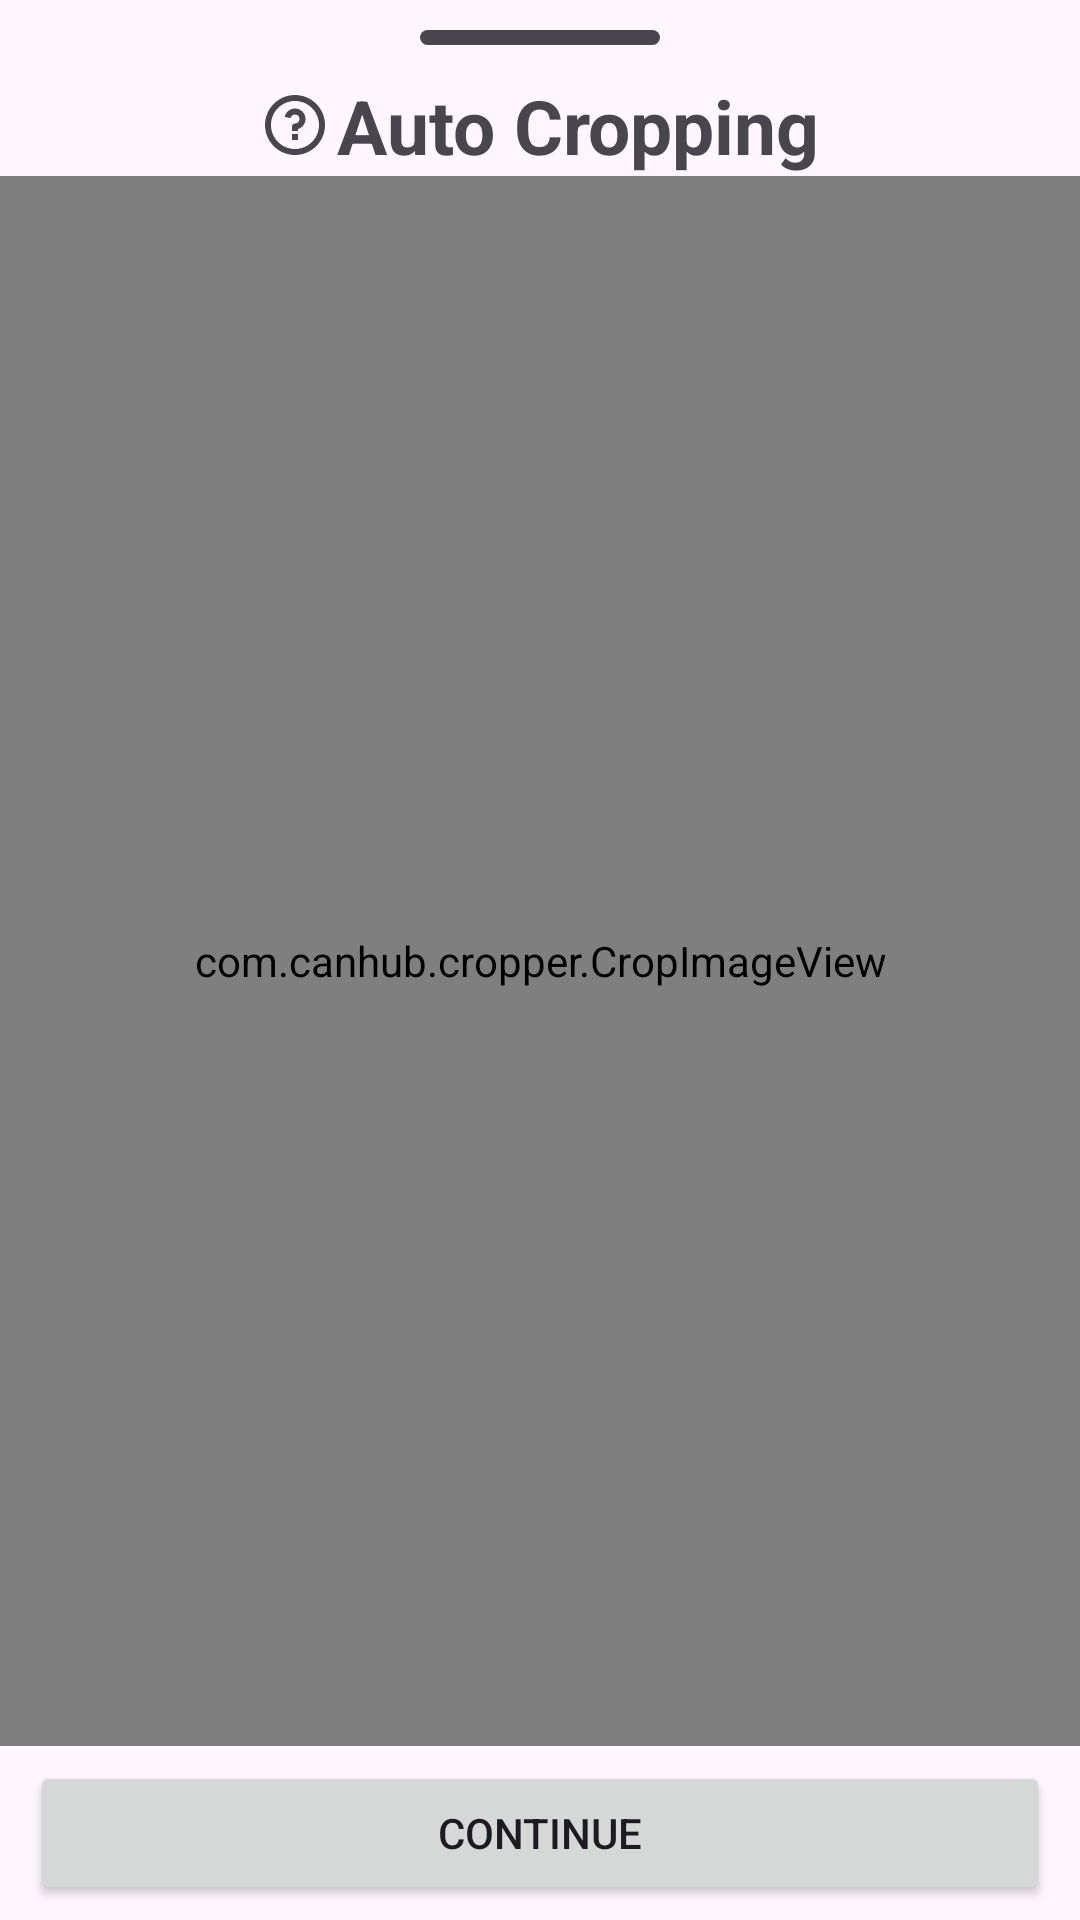

This screen was rendered from an Android layout file. Write that file and the resources it references.
<!-- AndroidManifest.xml: application theme Theme.AIEditor -->
<!-- res/layout/crop_image.xml -->
<?xml version="1.0" encoding="utf-8"?>
<LinearLayout xmlns:android="http://schemas.android.com/apk/res/android"
    xmlns:app="http://schemas.android.com/apk/res-auto"
    android:layout_width="match_parent"
    android:layout_height="match_parent"
    android:orientation="vertical">

    <ImageView
        android:id="@+id/drag_img"
        android:layout_width="match_parent"
        android:layout_height="wrap_content"
        android:layout_gravity="center"
        android:layout_margin="10dp"
        android:src="@drawable/sheet_top" />


    <LinearLayout
        android:layout_width="match_parent"
        android:layout_height="wrap_content"
        android:gravity="center"
        android:orientation="horizontal">

        <ImageButton
            android:id="@+id/crop_info_IB"
            android:layout_width="wrap_content"
            android:layout_height="wrap_content"
            android:layout_gravity="center"
            android:layout_marginEnd="2dp"
            android:background="?selectableItemBackgroundBorderless"
            android:src="@drawable/question_line" />

        <TextView
            android:id="@+id/title_TV"
            android:layout_width="wrap_content"
            android:layout_height="wrap_content"
            android:layout_gravity="center"
            android:text="Auto Cropping"
            android:textSize="25sp"
            android:textStyle="bold" />

    </LinearLayout>

    <FrameLayout
        android:layout_width="match_parent"
        android:layout_height="0dp"
        android:layout_weight="1">

        <LinearLayout
            android:id="@+id/loading_LL"
            android:layout_width="wrap_content"
            android:layout_height="wrap_content"
            android:layout_gravity="center"
            android:layout_marginBottom="20dp"
            android:gravity="center"
            android:orientation="vertical">

            <ProgressBar
                android:layout_width="wrap_content"
                android:layout_height="wrap_content" />

            <TextView
                android:layout_width="wrap_content"
                android:layout_height="wrap_content"
                android:text="Scaling image..." />


        </LinearLayout>

        <com.canhub.cropper.CropImageView
            android:id="@+id/cropImageView"
            android:layout_width="match_parent"
            android:layout_height="match_parent" />


    </FrameLayout>


    <Button
        android:id="@+id/cropBtn"
        android:layout_width="match_parent"
        android:layout_height="wrap_content"
        android:layout_marginLeft="10dp"
        android:layout_marginTop="5dp"
        android:layout_marginRight="10dp"
        android:layout_marginBottom="5dp"
        android:text="Continue" />


</LinearLayout>
<!-- resources referenced by this layout -->
<resources>
  <!-- drawable question_line (drawable) -->
  <vector xmlns:android="http://schemas.android.com/apk/res/android"
      android:width="24dp"
      android:height="24dp"
      android:tint="?colorControlNormal"
      android:viewportWidth="24"
      android:viewportHeight="24">
    <path
        android:fillColor="#FF000000"
        android:pathData="M12,22C6.477,22 2,17.523 2,12C2,6.477 6.477,2 12,2C17.523,2 22,6.477 22,12C22,17.523 17.523,22 12,22ZM12,20C16.418,20 20,16.418 20,12C20,7.582 16.418,4 12,4C7.582,4 4,7.582 4,12C4,16.418 7.582,20 12,20ZM11,15H13V17H11V15ZM13,13.355V14H11V12.5C11,11.948 11.448,11.5 12,11.5C12.828,11.5 13.5,10.828 13.5,10C13.5,9.172 12.828,8.5 12,8.5C11.272,8.5 10.666,9.018 10.529,9.706L8.567,9.313C8.886,7.709 10.302,6.5 12,6.5C13.933,6.5 15.5,8.067 15.5,10C15.5,11.585 14.446,12.925 13,13.355Z"/>
  </vector>
  <!-- drawable sheet_top (drawable) -->
  <?xml version="1.0" encoding="utf-8"?>
  <shape
      xmlns:android="http://schemas.android.com/apk/res/android"
      android:shape="rectangle">
  
      <corners
          android:radius="5dp"/>
      <solid
          android:color="?attr/colorControlNormal"/>
      <size
          android:width="80dp"
          android:height="5dp"/>
  </shape>
  <style name="Theme.AIEditor" parent="Base.Theme.AIEditor" />
  <style name="Base.Theme.AIEditor" parent="Theme.Material3.DayNight.NoActionBar">
          
          
          <item name="windowActionModeOverlay">true</item>
  
          <item name="alertDialogTheme">@style/ThemeOverlay.Material3.MaterialAlertDialog</item>
          <item name="dialogCornerRadius">28dp</item>
  
      </style>
</resources>
